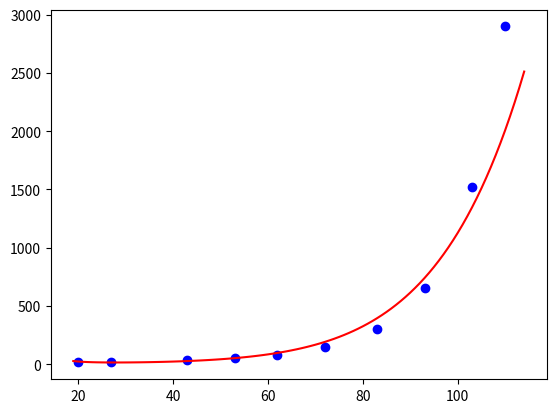

Write Python code to recreate this figure.
import numpy as np
import matplotlib.pyplot as plt
x=np.array([[20],[27],[43],[53],[62],[72],[83],[93],[103],[110]])
y=np.array([[18.38],[21.18],[34.36],[52.04],[81.41],[145],[304],[651],[1521],[2899]])
y2=np.log(y)
fi=np.hstack((x**0,1/x,x**(1/6)))
fit=fi.T
fitfi=fit@fi
fity=fit@y2
a=np.linalg.solve(fitfi,fity)
xx=np.arange(19,115)
yy=np.e**(a[0]+a[1]*(1/xx)+a[2]*(xx**(1/6)))
plt.plot(x,y,'bo',xx,yy,'r-')
print('коэффиценты уравнения регрессии:',a)
